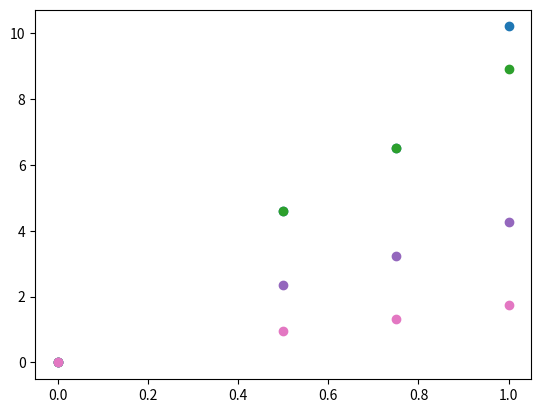

Write Python code to recreate this figure.
# -*- coding: utf-8 -*-
"""
Created on Sat Dec  8 21:07:34 2018

[redacted]
"""

#function [gensetStatusOut,...
 #         gensetFuelConsumption] = gensetManager(gensetStatusIn,...
  #                                               gensetPar,...
   #                                              previousStatus)  Was bewirkt das in Matlab bzw C++?

## FUNCTION DESCRIPTION (TO BE UPDATED):

# Diesel genset management and calculation of fuel consumption
#
# Syntax
#   [pvPout, batteryPout, dslPout] = dispatchStrategy1(pvPin, load, dslData, batteryData)
#

# Input Parameters:

# gensetStatusIn - Matrix with four rows and n columns, where n is the
# number of installed generators. The first row defines the actual status
# of the generator (on/off), the second row is the actual loading of the
# genset, the third row is the actual running time in hours and the last
# row is the total running time of the genset in hours.

# Output:
#   IL - Light-generated current in amperes at irradiance=S and


#for Python:
import numpy as np
global STEPSIZE #Variable als Global definiert?
from scipy import interpolate
import matplotlib.pyplot as plt
STEPSIZE=15

gensetPar=np.array([[32.1,50,0,"nan",4.6,6.5,10.2,0],
           [29.2,30,0,"nan",4.6,6.5,8.9,0],
           [11.9,30,0,"nan",2.34,3.22,4.27,2],
           [4.6,30,0,"nan",0.96,1.32,1.75,0]])
# geht nicht wenn gensetPar importiert wird

gensetStatusIn=np.array([[0,0,1,0],
             [0,0,0.6929,0],
             [0,16.75,0,0],
             [0,3332,4463,3061]])

previousStatus=np.array([[0,0,0,0],
             [0,0,0.0,0],
             [0,0,0,0],
             [0,0,0,0]])

# Notes:                             


## INITIALIZATION


# Definition of variables

# Number of installed gensets
numberGensets = gensetPar.shape[0]; #Anzahl Dieselgeneratoren
print("Number of installed gensets= ",gensetPar.shape[0])
# Number of parameters
numPar =  gensetPar.shape[1]; #Anzahl Eingangsparameter
print("Number of parameters= ",numPar)
# Capacity of each genset
gensetRatedPower = np.zeros((numberGensets));  
print("Capacity of each genset= ",gensetRatedPower)  
# Minimal loading of the genset
gensetMinLoad = np.zeros(( numberGensets));
print("Minimal loading of the genset= ",gensetMinLoad)       
# Time from cold to rated P
gensetTimeCold = np.zeros(( numberGensets));
print("Time from cold to rated P= ",gensetTimeCold)
# The rated fuel consumption
ratedFuelConsumption = np.zeros((numberGensets, 4));
print("The rated fuel consumption= ",ratedFuelConsumption)
FuelConsumptionCurve = np.zeros((numberGensets, 5));
print("FuelConsumptionCurve = ",FuelConsumptionCurve)
Fuelticks = np.array([0.25,0.5,0.75,1]);
print("Fuelticks =",Fuelticks)
gensetFuelConsumption = np.zeros((2, numberGensets));
print("gensetFuelConsumption = ", gensetFuelConsumption)
# The minimal running time of the generators
gensetMinRuntime = np.zeros((numberGensets));
print("gensetMinRuntime = ",gensetMinRuntime)
# The current status of the generators
gensetStatus = gensetStatusIn[0];# Zustand Generator(An/Aus)
print("The current status of the generators= ",gensetStatus) 
# Actual loading of the installed sets
gensetLoading = gensetStatusIn[1];#elektrischer Verbrauch
print("Actual loading of the installed sets= ",gensetLoading)
# The actual running time
gensetCurrentOperTime = gensetStatusIn[2]; #Laufzeit seit dem Startzeitpunkt?
print("The actual running time= ",gensetCurrentOperTime)
# The total running time
gensetTotalOperTime = gensetStatusIn[3]; #Gesamtlaufzeit
print("The total running time= ",gensetTotalOperTime)
# loading of installed sets in previous step
prevgensetLoading = previousStatus[1];
print("loading of installed sets in previous step= ",previousStatus)

# Allocation from the input vector
for g in range(0,numberGensets):
    print("Genset ",g+1)
    gensetRatedPower[g] = gensetPar[g, 0];#Nennleistung
    print("gensetRatedPower : ",gensetRatedPower[g])
    gensetMinLoad[g] = gensetPar[g, 1];#Mindestleistung
    print("gensetMinLoad : ",gensetMinLoad[g])
    gensetTimeCold[g] = gensetPar[g, 2];
    print("gensetTimeCold: ",gensetTimeCold[g])
    ratedFuelConsumption [g] = gensetPar[g,3:7];
    print("ratedFuelConsumption: ",ratedFuelConsumption[g])
    gensetMinRuntime[g] = gensetPar[g,7];
    print("gensetMinRuntime: ",gensetMinRuntime[g])
    print("gensetCurrentOperTime: ", gensetCurrentOperTime[g])
## CALCULATION OF RUNNING TIME
   # Actual operation time in hours, if the genset is off, the value is reset
# Conversion from timestep to hours 
for g in range(0,numberGensets):
    print(gensetCurrentOperTime[g])
    
    if gensetStatus[g] ==1 or gensetStatus[g] ==3:
        gensetCurrentOperTime[g]=gensetCurrentOperTime[g]+1 * STEPSIZE / 60;
    else:
        gensetCurrentOperTime[g]=0;     
    print(gensetCurrentOperTime[g])
print(gensetCurrentOperTime)

# Set the generators that have not reached the minimal running time as
# forced on (status 3)
# If the generator is running and has already passed the minimal run time
# then set it back to 1 (on)
for g in range(0,numberGensets):
    if gensetCurrentOperTime[g] > 0 and gensetCurrentOperTime[g] < gensetMinRuntime[g]:
        gensetStatus[g] = 3;
    elif gensetCurrentOperTime[g] > 0 and gensetCurrentOperTime [g] >= gensetMinRuntime[g]:
        gensetStatus[g] = 1;
    print("Generator Status",g+1, "= ", gensetStatus[g]);
    
# Total operation time in hours
# Conversion from timestep to hours
for g in range(0,numberGensets):
    print(gensetTotalOperTime[g])
    if gensetStatus[g] ==1 or gensetStatus[g] ==3:
        gensetTotalOperTime[g]=gensetTotalOperTime[g]+1 * STEPSIZE / 60;
    else:
        gensetTotalOperTime[g]=gensetTotalOperTime[g];     
    print(gensetTotalOperTime[g])
print(gensetTotalOperTime)

## FUEL CONSUMPTION
############### VORHER ##################################################
# # Calculation of the fuel consumption following the model presented in
# # R. Dufo-López, J. L. Bernal-Agustín, J. M. Yusta-Loyo,
# # J. A. Domínguez-Navarro, I. J. Ramírez-Rosado, J. Lujano, and I. Aso, 
# # “Multi-objective optimization minimizing cost and life cycle emissions of 
# # stand-alone PV–wind–diesel systems with batteries storage,” Appl. Energy, 
# # vol. 88, no. 11, pp. 4033–4041, 2011.
# 
# # Actual power of the gensets for this step
# gensetActualPower = gensetRatedPower.* gensetLoading;
# 
# # Model coefficients
# A = 0.246; # l/kWh
# B = 0.08145; # l/kWh
# 
# # Calculate the consumption for each generator for the STEPSIZE
# # Since the model is for the consumption per kWh, it must be converted
# # according to the STEPSIZE used in the simulation
# 
# gensetFuelConsumption = B * gensetRatedPower + A * gensetActualPower;
############### VORHER ##################################################

# # Get fuel consumption curve of dieselgenerator (polyfit of highest degree (number of points-1) and
# # determine fuel consumption (polyval of genset Loading over this curve) in
# # l/h
# for g = 1:numberGensets
#     [v i] = find(~isnan(ratedFuelConsumption(g,:)));
#     FuelConsumptionCurve(g,1:length(i)) = polyfit([0 Fuelticks(i)],...
#         [0 ratedFuelConsumption(g,i)],length(i)-1);
#     gensetFuelConsumption(1,g) = polyval(FuelConsumptionCurve(g,1:length(i)),...
#         gensetLoading(g));
#     
#     
# end

##############################
# # # POLYFIT REPLACEMENT: 


for g in range(0,numberGensets):
    [i]=(np.nonzero(~np.isnan(ratedFuelConsumption[g,:]))); #reject NaN
    v=np.isnan(ratedFuelConsumption[g,:]);
    print("i ",[i])
    print("gensetFuelConsumption ",gensetFuelConsumption[0,g]);
    print("Fuelticks",Fuelticks[i])
    print("gensetLoading[g]",gensetLoading[g])
    print("ratedFuelConsumption[g,i] ",ratedFuelConsumption[g,i])
    xnew=gensetLoading[g]
    x=np.insert(Fuelticks[i],0,0)
    y=np.insert(ratedFuelConsumption[g,i],0,0)
    gensetFuelConsumption[0,g] = interpolate.pchip_interpolate(x,y, xnew)
    print("interpl",gensetFuelConsumption[0,g])
    plt.plot(x, y, 'o', xnew, gensetFuelConsumption[0,g], '-')
    plt.show()   
    #Previous Fuel Consumption
    a=np.insert(Fuelticks[i],0,0)
    b=np.insert(ratedFuelConsumption[g,i],0,0)
    anew=prevgensetLoading[g]
    prevFuelCons=interpolate.pchip_interpolate(a,b, anew)
    print("prevFuelCons ",prevFuelCons)
    stepFuelConsumption = max(gensetFuelConsumption[0,g], prevFuelCons);
    print("stepFuelConsumption ",stepFuelConsumption)
    #Dynamic consumption
    if abs(prevgensetLoading[g]-gensetLoading[g])>=0.5:
        gensetFuelConsumption[1,g]=(abs(prevgensetLoading[g]-gensetLoading[g])*0.16-0.07)*stepFuelConsumption;#linear additional consumption of y=0.16*x-0.07
        print("gensetFuelConsumption[1,g] ",gensetFuelConsumption[1,g])

##############################
# Convert l/h to l 
gensetFuelConsumption = gensetFuelConsumption * STEPSIZE / 60;



# Variable for the definition of which generators are running in order to
# calculate the fuel consumption
gensetOn = gensetStatus.all == 1 or gensetStatus == 3;
print("gensetOn ",gensetOn)

# Calculate the fuel consumption only if the generator is running
print(gensetFuelConsumption[0,:])
gensetFuelConsumption[0,:] = gensetFuelConsumption[0,:]* gensetOn;
print("gensetFuelConsumption[0,:] ",gensetFuelConsumption[0,:])
gensetFuelConsumption[1,:] = gensetFuelConsumption[1,:]* gensetOn;
print("gensetFuelConsumption[1,:] ",gensetFuelConsumption[1,:])

# Test the current status 2 (Maintenance, not available for the next step)
#gensetStatus(2) = 2;    

gensetStatusOut = np.array([gensetStatus, gensetLoading, gensetCurrentOperTime, gensetTotalOperTime]);
print("gensetStatusOut ",gensetStatusOut)
        
